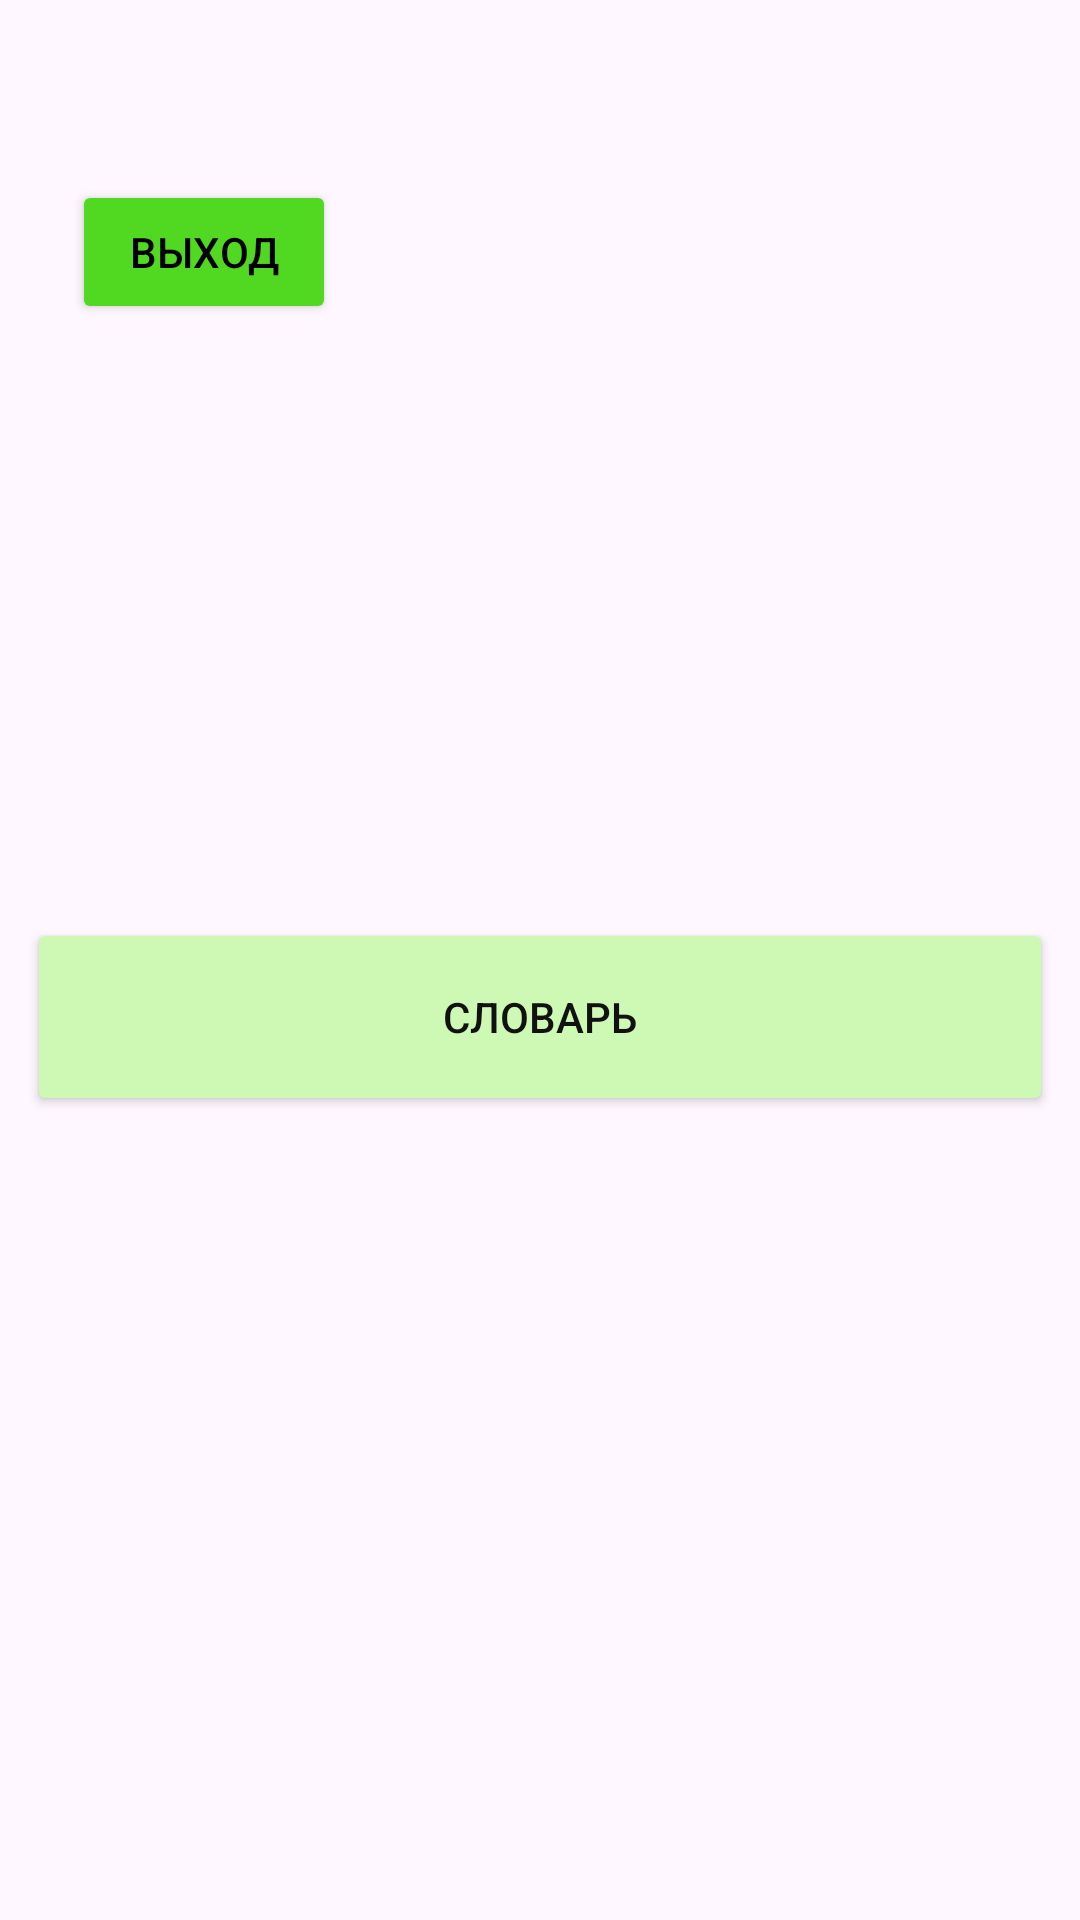

The Android layout XML behind this screen, and the referenced resources:
<!-- AndroidManifest.xml: application theme Theme.Pomogite -->
<!-- res/layout/activity_home.xml -->
<?xml version="1.0" encoding="utf-8"?>
<androidx.constraintlayout.widget.ConstraintLayout xmlns:android="http://schemas.android.com/apk/res/android"
    xmlns:app="http://schemas.android.com/apk/res-auto"
    xmlns:tools="http://schemas.android.com/tools"
    android:layout_width="match_parent"
    android:layout_height="match_parent"
    tools:context=".HomeActivity">



    <Button
        android:id="@+id/nazad"
        android:layout_width="wrap_content"
        android:layout_height="wrap_content"
        android:layout_marginStart="24dp"
        android:layout_marginTop="60dp"
        android:backgroundTint="@color/green1"
        android:onClick="onClick5"
        android:text="Выход"
        android:textColor="@color/black"
        app:layout_constraintStart_toStartOf="parent"
        app:layout_constraintTop_toTopOf="parent" />

    <Button
        android:id="@+id/slovar"
        android:layout_width="342dp"
        android:layout_height="66dp"
        android:layout_marginBottom="268dp"
        android:backgroundTint="@color/green2"
        android:onClick="onClick7"
        android:text="Словарь"
        android:textColor="#121111"
        app:layout_constraintBottom_toBottomOf="parent"
        app:layout_constraintEnd_toEndOf="parent"
        app:layout_constraintHorizontal_bias="0.492"
        app:layout_constraintStart_toStartOf="parent"
        app:strokeColor="@color/black"
        app:strokeWidth="2dp" />

</androidx.constraintlayout.widget.ConstraintLayout>
<!-- resources referenced by this layout -->
<resources>
  <color name="black">#FF000000</color>
  <color name="green1">#51D821</color>
  <color name="green2">#CDF9B5</color>
  <style name="Theme.Pomogite" parent="Base.Theme.Pomogite" />
  <style name="Base.Theme.Pomogite" parent="Theme.Material3.DayNight.NoActionBar">
          
          
      </style>
</resources>
